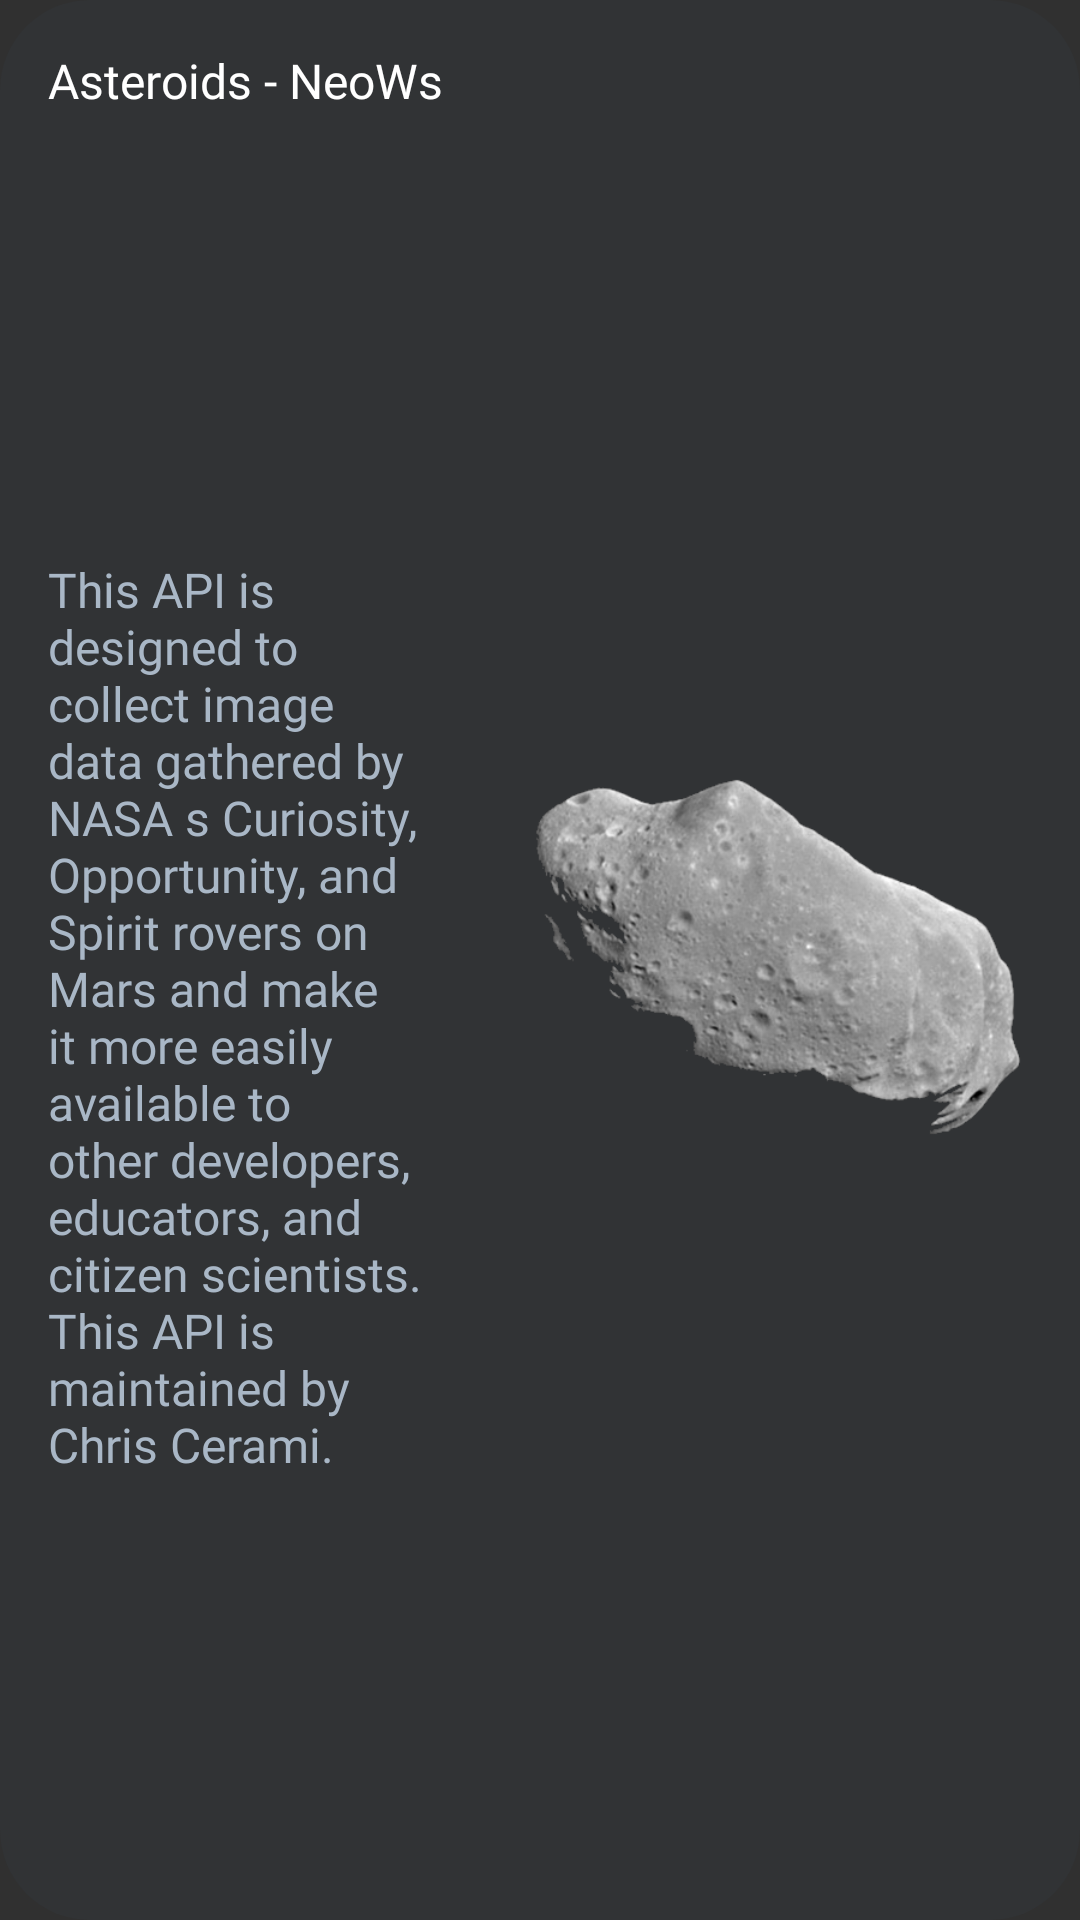

Layout XML and referenced resources for this Android screen:
<!-- AndroidManifest.xml: application theme Theme.Design.NoActionBar -->
<!-- res/layout/asteroids_layout.xml -->
<?xml version="1.0" encoding="utf-8"?>
<androidx.constraintlayout.widget.ConstraintLayout xmlns:android="http://schemas.android.com/apk/res/android"
    xmlns:app="http://schemas.android.com/apk/res-auto"
    android:id="@+id/asteroids_layout"
    android:layout_width="match_parent"
    android:layout_height="wrap_content"
    android:background="@drawable/corner_radius_card_4">

    <TextView
        android:id="@+id/textView_Name_0"
        style="@style/TextView_Name"
        android:text="@string/asteroid"
        app:layout_constraintStart_toStartOf="parent"
        app:layout_constraintTop_toTopOf="parent" />

    <ImageView
        android:id="@+id/imageView_Mars"
        style="@style/ImageView_Size"
        app:layout_constraintBottom_toBottomOf="parent"
        app:layout_constraintEnd_toEndOf="parent"
        app:layout_constraintTop_toTopOf="parent"
        app:srcCompat="@drawable/asteroid" />

    <TextView
        android:id="@+id/textView_Description_0"
        style="@style/TextView_Description"
        android:text="@string/mars_description"
        app:layout_constraintBottom_toBottomOf="parent"
        app:layout_constraintEnd_toStartOf="@+id/imageView_Mars"
        app:layout_constraintStart_toStartOf="parent"
        app:layout_constraintTop_toBottomOf="@+id/textView_Name_0" />
</androidx.constraintlayout.widget.ConstraintLayout>
<!-- resources referenced by this layout -->
<resources>
  <!-- drawable asteroid: png bitmap (drawable, 61052 bytes) -->
  <!-- drawable corner_radius_card_4 (drawable) -->
  <?xml version="1.0" encoding="utf-8"?>
  <shape xmlns:android="http://schemas.android.com/apk/res/android"
      android:padding="10dp"
      android:shape="rectangle">
      <solid android:color="@color/background_card" />
      <corners
          android:topLeftRadius="30dp"
          android:topRightRadius="30dp"
          android:bottomLeftRadius="30dp"
          android:bottomRightRadius="30dp" />
  </shape>
  <string name="asteroid">Asteroids - NeoWs</string>
  <string name="mars_description">This API is designed to collect image data gathered by NASA s Curiosity, Opportunity, and Spirit rovers on Mars and make it more easily available to other developers, educators, and citizen scientists. This API is maintained by Chris Cerami.</string>
  <style name="ImageView_Size">
          <item name="android:layout_width">200dp</item>
          <item name="android:layout_height">200dp</item>
      </style>
  <style name="TextView_Description">
          <item name="android:layout_width">0dp</item>
          <item name="android:layout_height">wrap_content</item>
          <item name="android:textColor">@color/gray</item>
          <item name="android:textSize">16sp</item>
          <item name="android:fontFamily">@font/sf_pro_display_500</item>
          <item name="android:layout_marginStart">16dp</item>
          <item name="android:layout_marginTop">16dp</item>
          <item name="android:layout_marginEnd">16dp</item>
          <item name="android:layout_marginBottom">16dp</item>
      </style>
  <style name="TextView_Name">
          <item name="android:layout_width">wrap_content</item>
          <item name="android:layout_height">wrap_content</item>
          <item name="android:layout_marginStart">16dp</item>
          <item name="android:layout_marginTop">16dp</item>
          <item name="android:textColor">@color/white</item>
          <item name="android:textSize">16sp</item>
          <item name="android:fontFamily">@font/sf_pro_display_600</item>
          <item name="android:layout_gravity">center</item>
      </style>
  <color name="background_card">#313335</color>
  <color name="gray">#A9B7C6</color>
  <color name="white">#FFFFFFFF</color>
</resources>
